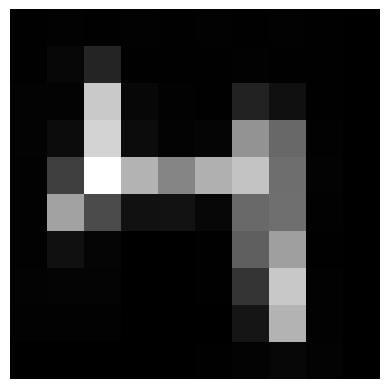

This chart was generated by the following Python code:
import numpy as np
import matplotlib.pyplot as plt

# The pixel values as a flattened list
pixel_values = [
    0.003921569, 0.007843138, 0.003921569, 0.007843138, 0.003921569, 0.007843138, 0.003921569, 0.007843138, 0.003921569, 0.0,
    0.003921569, 0.023529412, 0.1254902, 0.003921569, 0.003921569, 0.003921569, 0.007843138, 0.003921569, 0.003921569, 0.0,
    0.011764706, 0.011764706, 0.6745098, 0.023529412, 0.007843138, 0.003921569, 0.11372549, 0.05490196, 0.003921569, 0.0,
    0.011764706, 0.043137256, 0.7058824, 0.043137256, 0.011764706, 0.019607844, 0.49411765, 0.34901962, 0.007843138, 0.0,
    0.007843138, 0.21176471, 0.85490197, 0.6039216, 0.44705883, 0.5882353, 0.654902, 0.36862746, 0.011764706, 0.0,
    0.007843138, 0.5411765, 0.2509804, 0.05882353, 0.0627451, 0.023529412, 0.35686275, 0.37254903, 0.007843138, 0.0,
    0.007843138, 0.05490196, 0.019607844, 0.0, 0.0, 0.003921569, 0.31764707, 0.53333336, 0.003921569, 0.0,
    0.011764706, 0.015686275, 0.015686275, 0.0, 0.0, 0.003921569, 0.1764706, 0.67058825, 0.007843138, 0.0,
    0.007843138, 0.007843138, 0.007843138, 0.0, 0.0, 0.0, 0.07058824, 0.6, 0.007843138, 0.0,
    0.0, 0.0, 0.0, 0.0, 0.0, 0.003921569, 0.011764706, 0.023529412, 0.011764706, 0.0
]

# Convert the list to a NumPy array and reshape it into a 10x10 grid
image = np.array(pixel_values).reshape((10, 10))

# Display the grayscale image
plt.imshow(image, cmap="gray")
plt.axis("off")  # Hide axes for better visualization
plt.show()